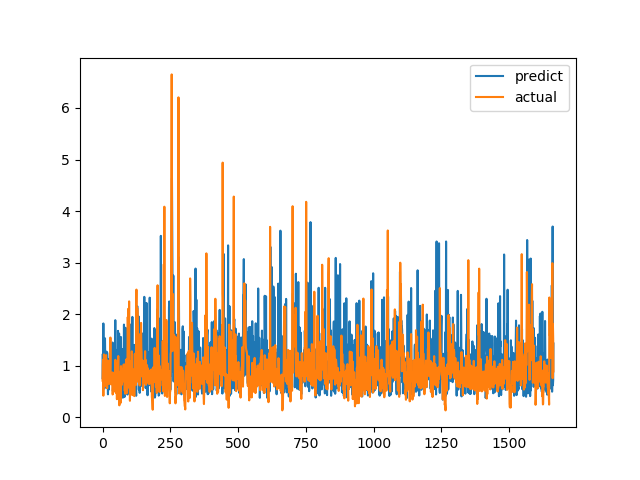

The data file committed next to this chart (first rows):
predict, actual
0.7585, 0.7094
1.228, 1.015
0.7168, 1.116
1.82, 0.4183
1.062, 1.002
0.7259, 1.219
0.6785, 1.143
0.5586, 0.6528
1.178, 0.6747
1.532, 0.601
1.005, 0.6695
0.6867, 0.6538
0.6626, 0.7814
0.7175, 1.206
1.039, 0.8469
1.273, 0.8286
1.18, 0.6482
0.5685, 0.5624
0.8514, 0.7183
0.6979, 1.1
0.4445, 0.9542
0.8337, 0.729
0.5312, 0.6694
1.112, 0.8631
1.13, 0.6465
1.021, 0.8223
1.14, 0.9236
1.255, 0.8301
0.7724, 1.067
1.106, 1.546
0.8826, 0.6827
0.6931, 0.6386
0.7914, 0.6464
0.8577, 0.6881
0.7425, 0.7274
0.6473, 0.65
1.151, 0.8694
1.45, 0.4409
0.5077, 0.4519
0.6145, 0.7575
0.687, 0.4952
0.6237, 0.6851
1.104, 0.7244
0.6392, 0.8654
0.9848, 0.74
1.029, 0.8071
0.8134, 0.8204
1.883, 1.114
0.6906, 1.109
1.308, 0.4751
0.5191, 1.039
0.736, 0.9458
0.5205, 0.7878
0.6006, 0.3505
0.816, 0.9368
0.5391, 0.9868
0.3806, 0.647
1.676, 1.03
1.077, 1.187
0.926, 0.9329
... 1,604 more rows
